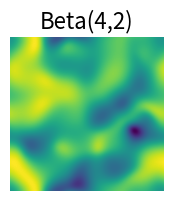

Write the Python code that produced this figure. (Note: this script raises an exception after producing the figure.)
import numpy as np
import matplotlib.pyplot as plt
from math import pi
from scipy.stats import beta
from tqdm import tqdm

def PSDF_2D(w,k, ell1,ell2, sig):
    """ Calculate the Power Spectral Density, see eq. (65)."""
    praefac = sig*(ell1)*(ell2)/ (4*pi)
    xi1 =  np.sum(w**2,1).reshape(-1,1) + np.sum(w**2,1) 
    xi2 =  np.sum(k**2,1).reshape(-1,1) + np.sum(k**2,1)  
    ker = praefac * np.exp(-.25* (xi1 * ell1**2 + xi2 * ell2**2))
    return(ker / np.sum(ker))

def Lognstat(mu, sigma):
    """Calculate the mean of and variance of the Lognormal distribution given
    the mean (`mu`) and standard deviation (`sigma`), of the associated normal 
    distribution."""
    m = np.exp(mu + sigma**2 / 2.0)
    var = np.exp(2 * mu + sigma**2) * (np.exp(sigma**2) - 1)
    return (m, var)

def Gamma(sample_field,n):
    """Calculate a Gamma field as in eq. (95)"""
    lim = int(2*n)
    G = np.sum([ (np.square(np.array(sample_field)[i])) for i in range(lim)],0)
    return(G)

def Beta(Gamma1, Gamma2):
    """Calculate a Beta field as in eq. (100)"""
    return(Gamma1 / (Gamma1 + Gamma2))


def Logn(sample_field,mu_g, sig_g):
    """Calculate a Lognormal field as in eq. (108)"""
    log_field = np.exp(mu_g + sig_g*sample_field)
    log_mu,log_sig = Lognstat(mu_g,sig_g)
    return(log_field,  log_mu, log_sig)

def Unif(Gamma1, Gamma2):
    """Calculate a Uniformly disrtibuted field as a special case of Beta field"""
    return(0.5 * Gamma1 / (0.5* Gamma1 + 0.5* Gamma2))

def mult(A,B):
    return(A*B)  

# Frequency domain
Nw = 2**7
Nk = 2**7

dw = 0.0781
dk = 0.0781

kmax = dk*Nk
wmax = dw*Nw

w = np.dot(dw , range(0,Nw-1)).reshape(-1,1)
k = np.dot(dk ,range(0,Nk-1)).reshape(-1,1)

# Spatial Domain
Mw = 2*Nw
Mk = 2*Nk

t = 2*pi/dw *np.linspace(0,1,Mw+1)
Mt = len(t)
x = 2*pi/dk *np.linspace(0,1,Mk+1)
Mx = len(x)

# Define field correlation lengthscales
corr1 = 10
corr2 = 10
sig = 1

S_freq_domain = PSDF_2D(w,k,corr1,corr2,sig)
S_spatial_domain = np.zeros(shape =(Mk,Mw))
S_spatial_domain[0:Nk-1,0:Nw-1] = S_freq_domain 


Log_fields = []
Beta_fields = []
Uni_fields = []
Gaussian_fields =  []

Beta_22  = []
Beta_0505= []
Beta_24= []
Beta_41= []
  
set_seed = 12
for numbers in tqdm(range(0,10)):

    gamma_8 = []
    gamma_4 = []

    for m in (range(set_seed)):
        np.random.seed(m+numbers*set_seed)
       
        phi1 = np.random.rand(Mk,Mw)*2*pi
        phi2 = np.random.rand(Mk,Mw)*2*pi
        B1 = 2*np.array(list(map(mult,np.sqrt(S_spatial_domain*dk*dw), np.exp(1j*phi1))))
        B2 = 2*np.array(list(map(mult,np.sqrt(S_spatial_domain*dk*dw), np.exp(1j*phi2))))
     
        F1 =  (Mk*2*pi) * np.fft.ifft(B1,Mx,0)
        F2 = (Mk*2*pi)  * np.fft.ifft(B2,Mx,0)
        
        F1 = Mw * np.fft.ifft(F1,Mt,1)
        F2 =   np.fft.fft(F2,Mt,1)
        
        
        # Sample of Gaussian Random Field via FFT-method
        y = np.real(F1+F2)
        Gaussian_fields.append(y) 
        
        
        if m < 8:
            gamma_8.append(y)
        if m > 7 :
            gamma_4.append(y)


        
    Gamma4 = np.array(Gamma(gamma_8,4))
    Gamma2 = np.array(Gamma(gamma_4,2)) 
    Uniform1 = np.array(Gamma(gamma_8,1))
    Uniform2 = np.array(Gamma(gamma_4,1))
    Gamma1_1 = np.array(Gamma(gamma_8,1))
    Gamma1_2 = np.array(Gamma(gamma_8,2))
    Gamma2_2 = np.array(Gamma(gamma_8,2)) 
    Gamma05_1 = np.array(Gamma(gamma_8,.5))
    Gamma05_2 = np.array(Gamma(gamma_4,.5))
    
    Beta_22.append(Beta(Gamma2,Gamma2_2))
    Beta_0505.append(Beta(Gamma05_1,Gamma05_2))
    Beta_24.append(Beta(Gamma2 ,Gamma4))
    Beta_41.append(Beta(Gamma4,Gamma1_1))
    
    
    Log_fields.append(Logn(y,np.mean(y),np.std(y)))
    Beta_fields.append(Beta(Gamma4,Gamma2))
    Uni_fields.append(Unif(Uniform1, Uniform2))

# Plot the result



def PlotBetaPdf():
    """  Define the distribution parameters to be plotted """
    alpha_values = [4, 2,2,  4]
    beta_values =  [2, 2,4,  1]
    linestyles = ['-', '--', ':','-']
    x = np.linspace(0, 1, 1002)[1:-1]

    for a, b, ls in zip(alpha_values, beta_values, linestyles):
        dist = beta(a, b)
    
        plt.plot(x, dist.pdf(x), ls=ls,
                 label=r'$m=%.1f,\ n=%.1f$' % (a, b), color= 'k')
    
    plt.xlim(0, 1)
    plt.ylim(0, 3)
    
    plt.xlabel('$x$', size = 22)
    plt.ylabel(r'$p(x|m,n)$', size = 22)
    leg = plt.legend(loc=0, fontsize = 18)
    plt.tick_params(labelsize=20)
    plt.show()
    plt.tight_layout()
    return
    
i = 0 # index for plot, number in [0,10]
fig = plt.figure(figsize=(5, 7))
plt.subplots_adjust(wspace= 0.25, hspace= 0.25)

sub1 = fig.add_subplot(3,2,1) 
ax = plt.gca()
plt.axis('off')
plt.title('Beta(4,2)', size = 16)
im = ax.imshow(Beta_fields[i])
divider = make_axes_locatable(ax)
cax = divider.append_axes("right", size="5%", pad=0.05)
cbar = plt.colorbar(im, cax=cax)
cbar.ax.tick_params(labelsize=16) 

sub2 = fig.add_subplot(3,2,2) # two rows, two columns, second cell
ax = plt.gca()
plt.axis('off')
plt.title('Beta(2,2)', size = 16)
im = ax.imshow(Beta_22[i])
divider = make_axes_locatable(ax)
cax = divider.append_axes("right", size="5%", pad=0.05)
cbar = plt.colorbar(im, cax=cax)
cbar.ax.tick_params(labelsize=16) 

sub3 = fig.add_subplot(3,2,3)
ax = plt.gca()
plt.axis('off')
plt.title('Beta(2,4)', size = 16)
im = ax.imshow(Beta_24[i])
divider = make_axes_locatable(ax)
cax = divider.append_axes("right", size="5%", pad=0.05)
cbar = plt.colorbar(im, cax=cax)
cbar.ax.tick_params(labelsize=16) 

sub4 = fig.add_subplot(3,2,4)
ax = plt.gca()
plt.axis('off')
plt.tick_params(labelsize=16)
plt.title('Beta(4,1)', size = 16)
im = ax.imshow( Beta_41[i])
divider = make_axes_locatable(ax)
cax = divider.append_axes("right", size="5%", pad=0.05)
cbar = plt.colorbar(im, cax=cax)
cbar.ax.tick_params(labelsize=16) 
sub5 = fig.add_subplot(3,2,(5,6)) 

plt.tight_layout()
PlotBetaPdf()
